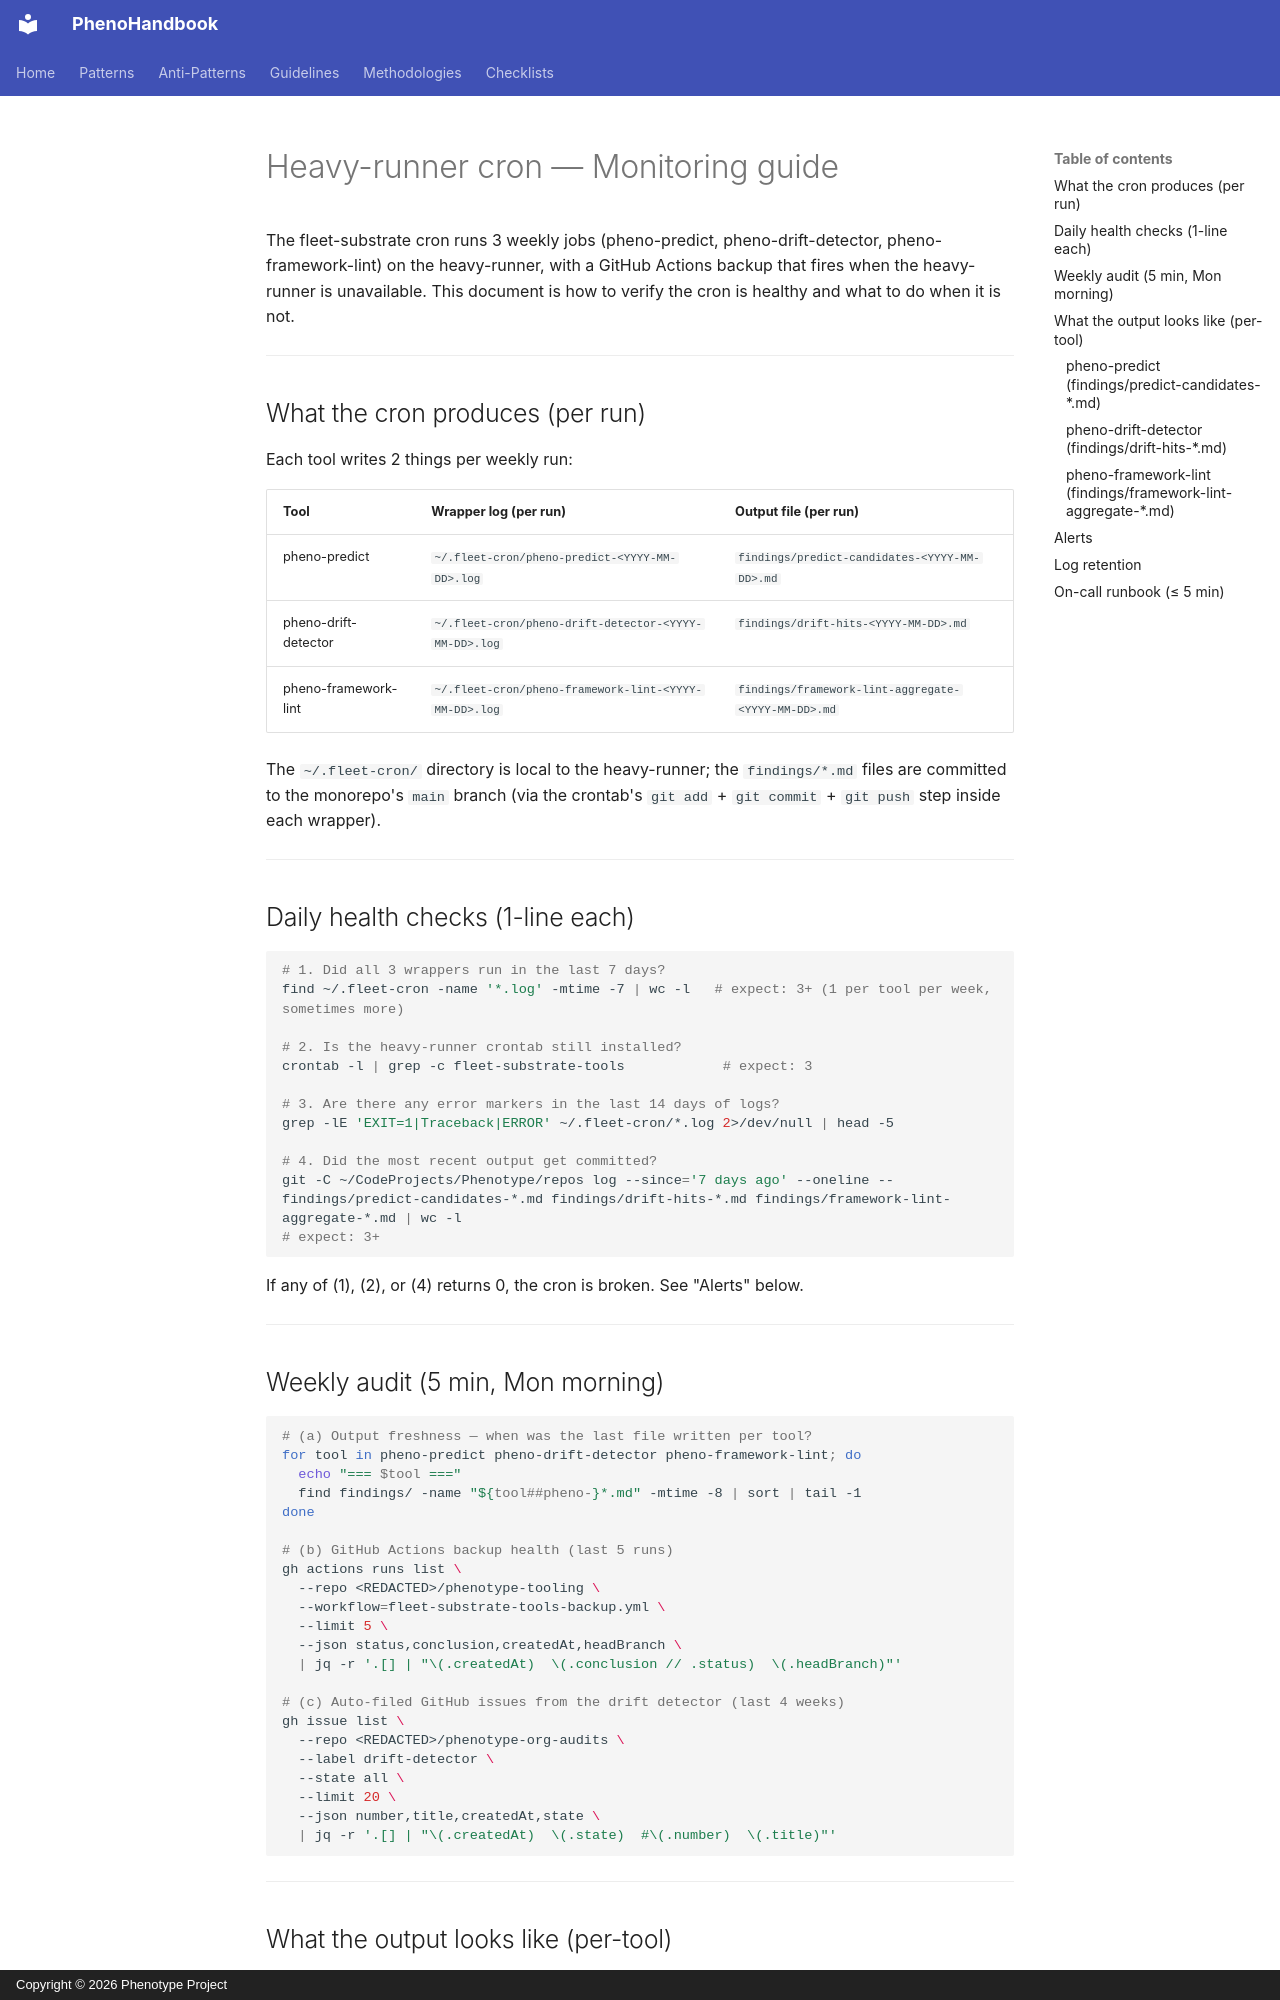

repository: KooshaPari/PhenoShared · page: org-audits/MONITORING/index.html · generator: mkdocs · copyright: Copyright © 2026 Phenotype Project

# Heavy-runner cron — Monitoring guide

The fleet-substrate cron runs 3 weekly jobs (pheno-predict, pheno-drift-detector,
pheno-framework-lint) on the heavy-runner, with a GitHub Actions backup that
fires when the heavy-runner is unavailable. This document is how to verify
the cron is healthy and what to do when it is not.

---

## What the cron produces (per run)

Each tool writes 2 things per weekly run:

| Tool                  | Wrapper log (per run)                              | Output file (per run)                              |
| :-------------------- | :------------------------------------------------- | :------------------------------------------------- |
| pheno-predict         | `~/.fleet-cron/pheno-predict-<YYYY-MM-DD>.log`     | `findings/predict-candidates-<YYYY-MM-DD>.md`      |
| pheno-drift-detector  | `~/.fleet-cron/pheno-drift-detector-<YYYY-MM-DD>.log` | `findings/drift-hits-<YYYY-MM-DD>.md`           |
| pheno-framework-lint  | `~/.fleet-cron/pheno-framework-lint-<YYYY-MM-DD>.log` | `findings/framework-lint-aggregate-<YYYY-MM-DD>.md` |

The `~/.fleet-cron/` directory is local to the heavy-runner; the
`findings/*.md` files are committed to the monorepo's `main` branch (via the
crontab's `git add` + `git commit` + `git push` step inside each wrapper).

---

## Daily health checks (1-line each)

```bash
# 1. Did all 3 wrappers run in the last 7 days?
find ~/.fleet-cron -name '*.log' -mtime -7 | wc -l   # expect: 3+ (1 per tool per week, sometimes more)

# 2. Is the heavy-runner crontab still installed?
crontab -l | grep -c fleet-substrate-tools            # expect: 3

# 3. Are there any error markers in the last 14 days of logs?
grep -lE 'EXIT=1|Traceback|ERROR' ~/.fleet-cron/*.log 2>/dev/null | head -5

# 4. Did the most recent output get committed?
git -C ~/CodeProjects/Phenotype/repos log --since='7 days ago' --oneline -- findings/predict-candidates-*.md findings/drift-hits-*.md findings/framework-lint-aggregate-*.md | wc -l
# expect: 3+
```

If any of (1), (2), or (4) returns 0, the cron is broken. See "Alerts" below.

---

## Weekly audit (5 min, Mon morning)

```bash
# (a) Output freshness — when was the last file written per tool?
for tool in pheno-predict pheno-drift-detector pheno-framework-lint; do
  echo "=== $tool ==="
  find findings/ -name "${tool##pheno-}*.md" -mtime -8 | sort | tail -1
done

# (b) GitHub Actions backup health (last 5 runs)
gh actions runs list \
  --repo <REDACTED>/phenotype-tooling \
  --workflow=fleet-substrate-tools-backup.yml \
  --limit 5 \
  --json status,conclusion,createdAt,headBranch \
  | jq -r '.[] | "\(.createdAt)  \(.conclusion // .status)  \(.headBranch)"'

# (c) Auto-filed GitHub issues from the drift detector (last 4 weeks)
gh issue list \
  --repo <REDACTED>/phenotype-org-audits \
  --label drift-detector \
  --state all \
  --limit 20 \
  --json number,title,createdAt,state \
  | jq -r '.[] | "\(.createdAt)  \(.state)  #\(.number)  \(.title)"'
```

---

## What the output looks like (per-tool)

### pheno-predict (`findings/predict-candidates-*.md`)

A markdown table. **Empty header + "No candidates above threshold"** is a
*clean run* (success). Non-empty rows are predictive-DRY candidates the
orchestrator triages in the weekly Wave Plan sweep.
